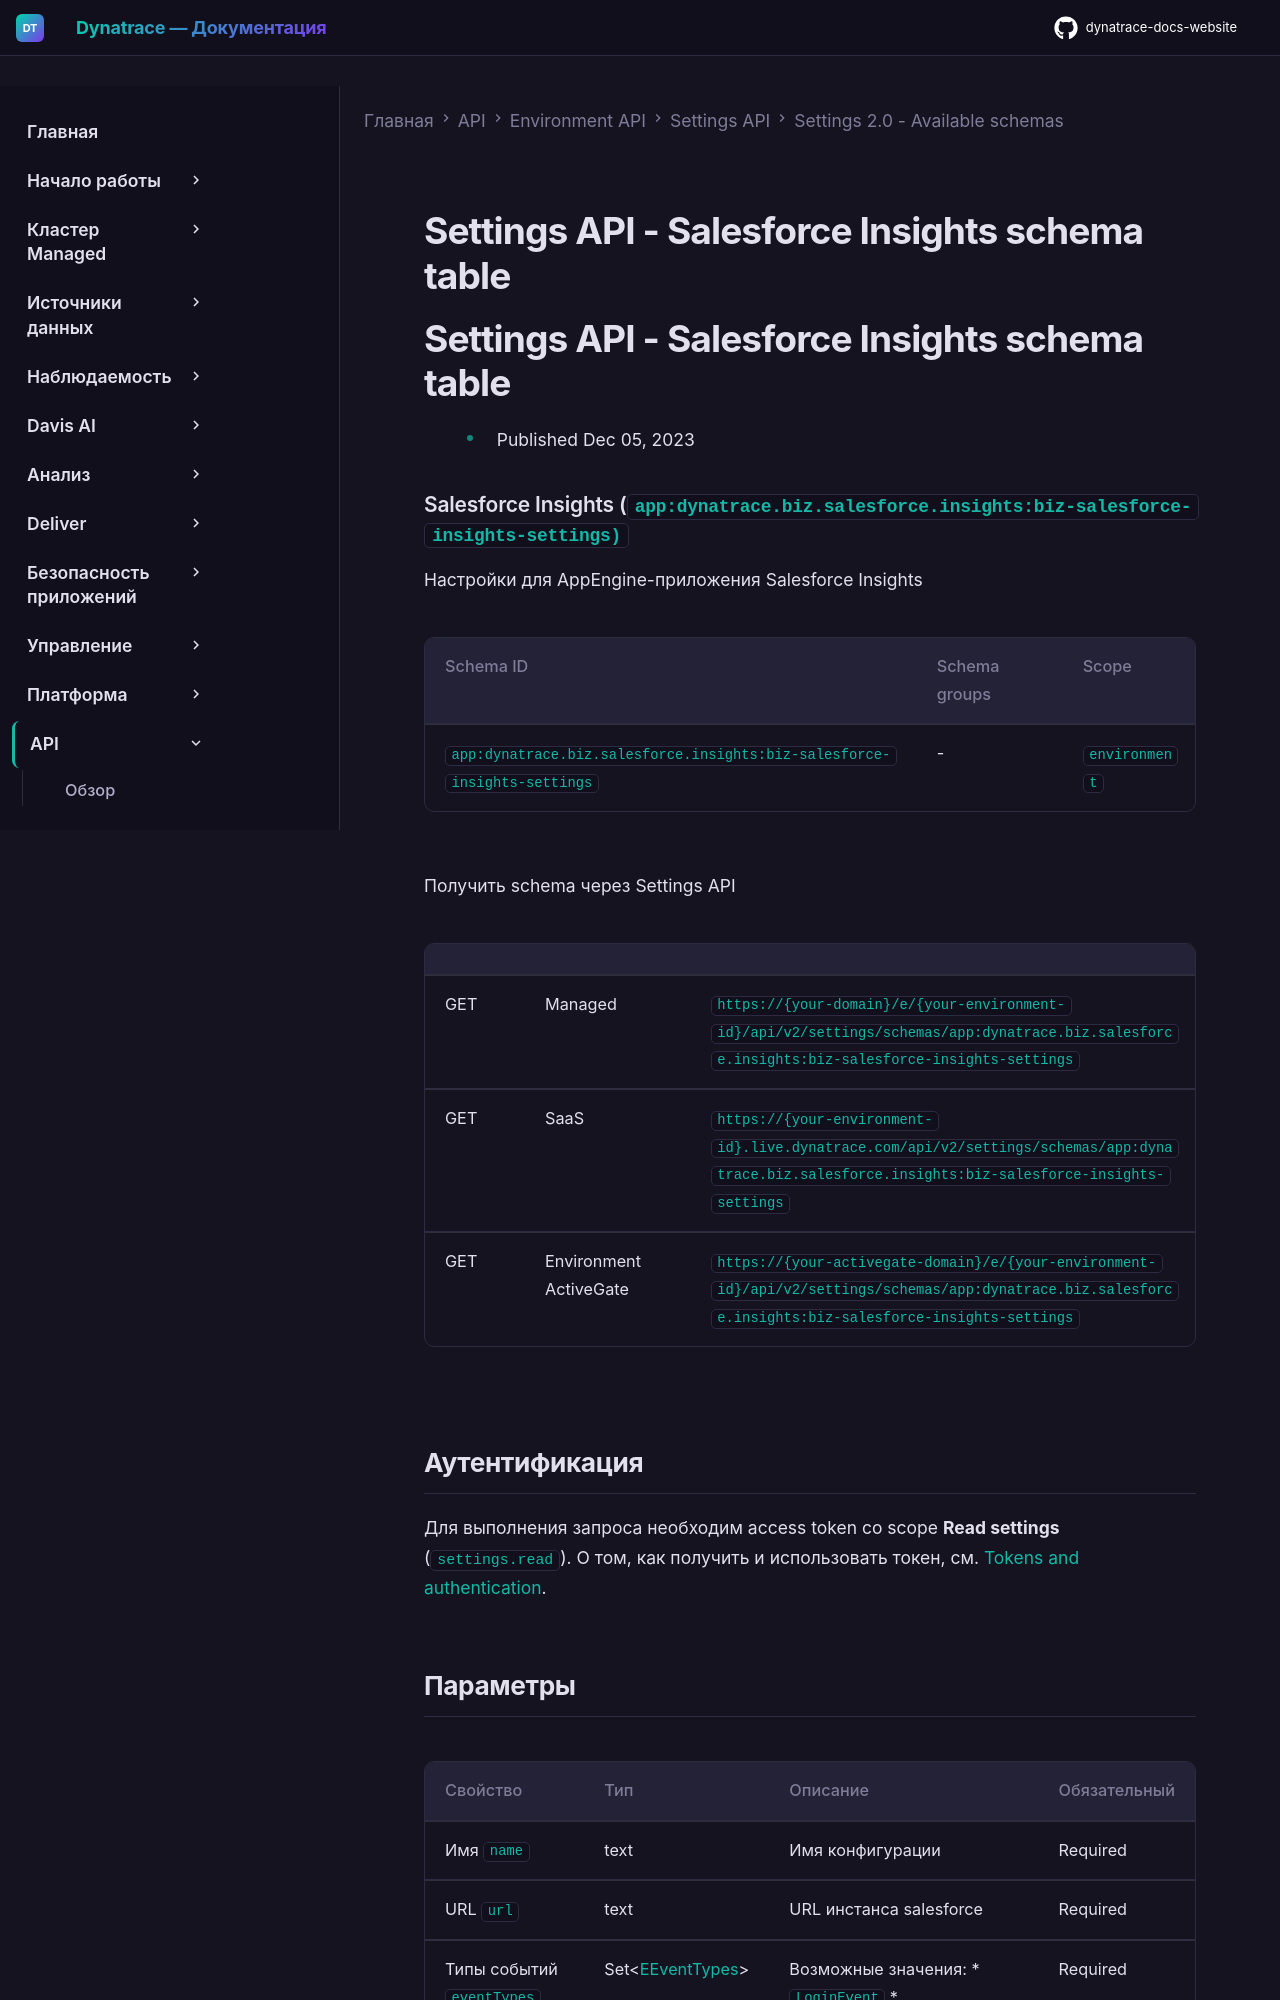

repository: Yerkebulan-Ardabayev/dynatrace-docs-website · page: managed-ru/dynatrace-api/environment-api/settings/schemas/app-dynatrace-biz-salesforce-insights-biz-salesforce-insights-settings/index.html · generator: mkdocs

---
title: Settings API - Salesforce Insights schema table
source: https://docs.dynatrace.com/managed/dynatrace-api/environment-api/settings/schemas/app-dynatrace-biz-salesforce-insights-biz-salesforce-insights-settings
scraped: 2026-05-12T11:48:09.269211
---

# Settings API - Salesforce Insights schema table

# Settings API - Salesforce Insights schema table

* Published Dec 05, 2023

### Salesforce Insights (`app:dynatrace.biz.salesforce.insights:biz-salesforce-insights-settings)`

Настройки для AppEngine-приложения Salesforce Insights

| Schema ID | Schema groups | Scope |
| --- | --- | --- |
| `app:dynatrace.biz.salesforce.insights:biz-salesforce-insights-settings` | - | `environment` |

Получить schema через Settings API

|  |  |  |
| --- | --- | --- |
| GET | Managed | `https://{your-domain}/e/{your-environment-id}/api/v2/settings/schemas/app:dynatrace.biz.salesforce.insights:biz-salesforce-insights-settings` |
| GET | SaaS | `https://{your-environment-id}.live.dynatrace.com/api/v2/settings/schemas/app:dynatrace.biz.salesforce.insights:biz-salesforce-insights-settings` |
| GET | Environment ActiveGate | `https://{your-activegate-domain}/e/{your-environment-id}/api/v2/settings/schemas/app:dynatrace.biz.salesforce.insights:biz-salesforce-insights-settings` |

## Аутентификация

Для выполнения запроса необходим access token со scope **Read settings** (`settings.read`). О том, как получить и использовать токен, см. [Tokens and authentication](/managed/discover-dynatrace/references/dynatrace-api/basics/dynatrace-api-authentication).
